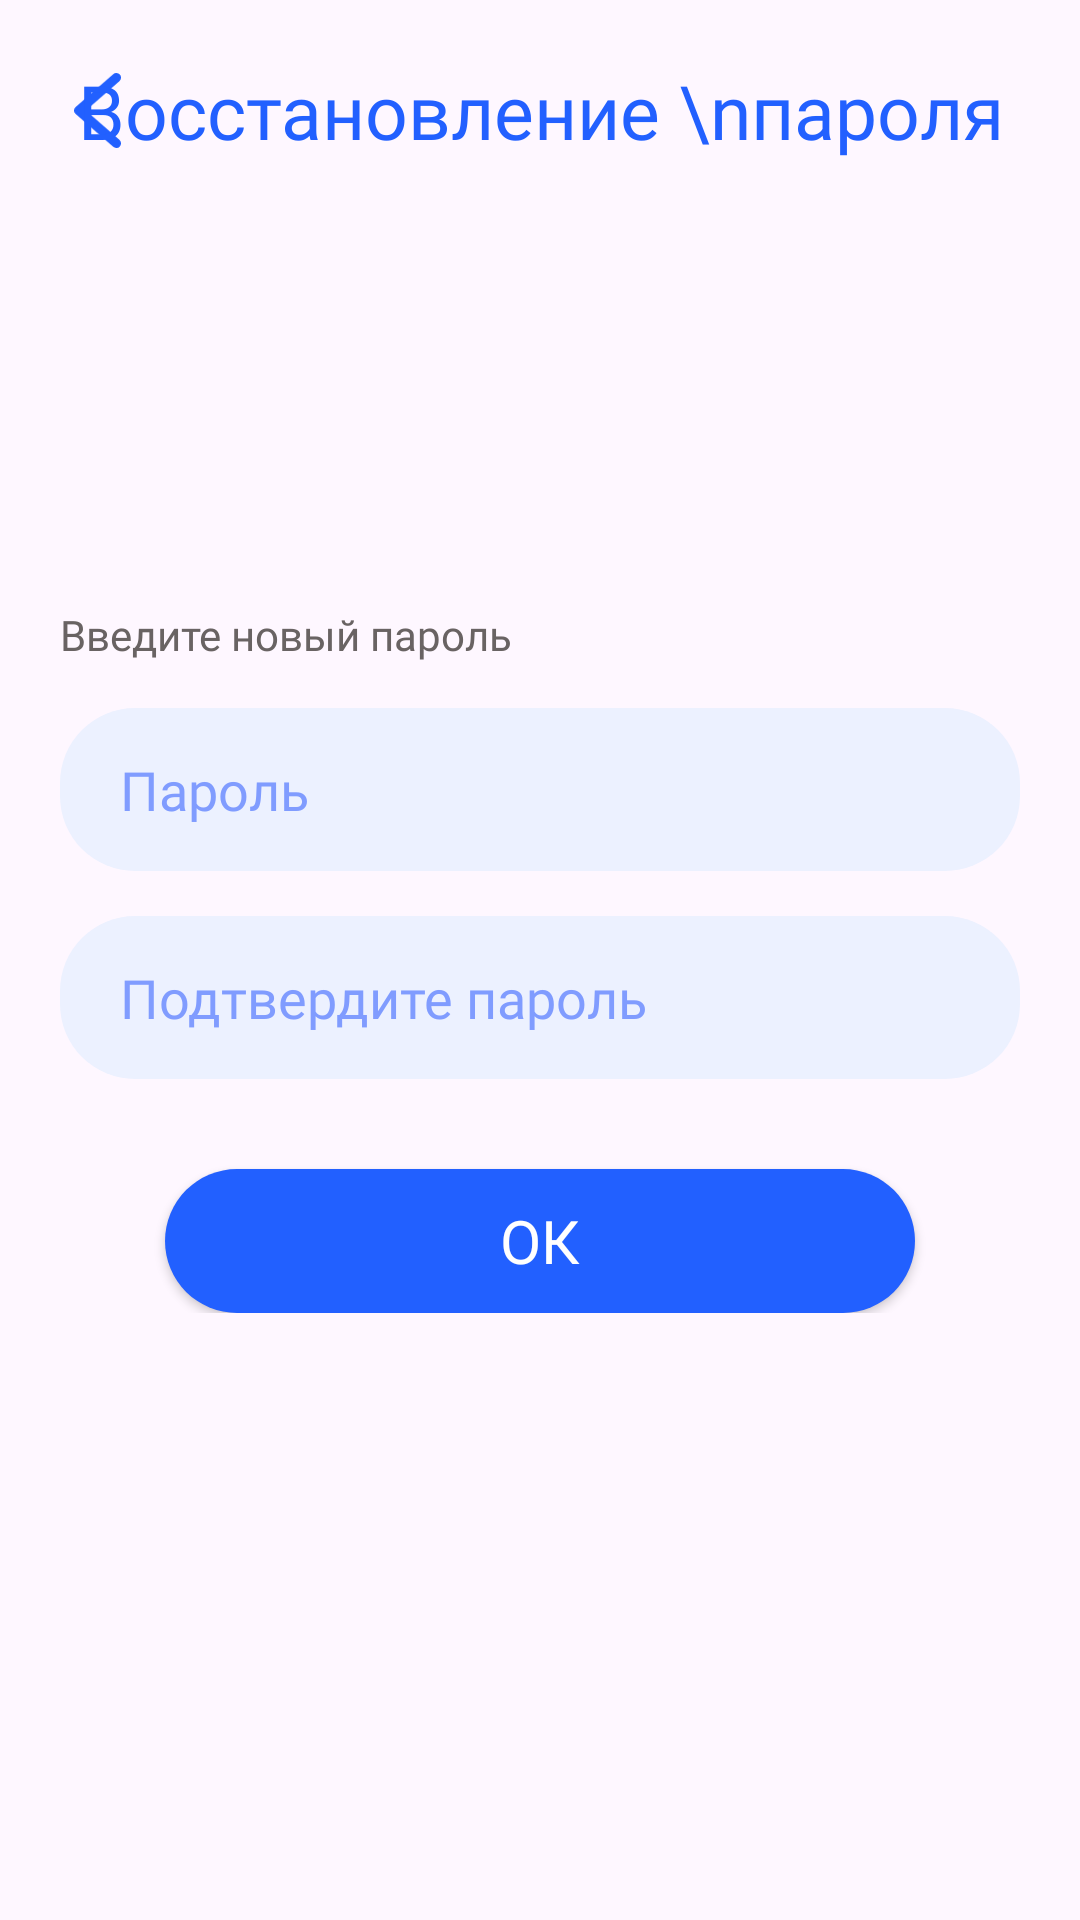

Produce the Android XML layout that renders to this screen, including the resource entries it uses.
<!-- AndroidManifest.xml: application theme Theme.Slava -->
<!-- res/layout/activity_update_password.xml -->
<?xml version="1.0" encoding="utf-8"?>
<androidx.constraintlayout.widget.ConstraintLayout xmlns:android="http://schemas.android.com/apk/res/android"
    xmlns:app="http://schemas.android.com/apk/res-auto"
    xmlns:tools="http://schemas.android.com/tools"
    android:id="@+id/main"
    android:layout_width="match_parent"
    android:layout_height="match_parent"
    tools:context=".activities.UpdatePasswordActivity">

    <RelativeLayout
        android:layout_width="match_parent"
        android:layout_height="match_parent"
        android:paddingHorizontal="20dp"
        app:layout_constraintTop_toTopOf="parent"
        app:layout_constraintStart_toStartOf="parent"
        app:layout_constraintEnd_toEndOf="parent">

        <RelativeLayout
            android:id="@+id/relativeLayout"
            android:layout_width="match_parent"
            android:layout_height="wrap_content"
            android:layout_alignParentTop="true"
            android:layout_centerHorizontal="true"
            android:layout_marginTop="20dp">

            <ImageButton
                android:layout_width="25dp"
                android:layout_height="25dp"
                android:id="@+id/updateBackButton"
                android:layout_alignParentStart="true"
                android:layout_centerVertical="true"
                android:background="@android:color/transparent"
                android:scaleType="fitCenter"
                android:src="@drawable/ic_arrow_back" />

            <TextView
                android:layout_width="wrap_content"
                android:layout_height="wrap_content"
                android:fontFamily="@font/ubuntu_medium"
                android:textColor="#2260FF"
                android:layout_centerInParent="true"
                android:text="Восстановление \nпароля"
                android:textAlignment="center"
                android:textSize="25sp" />
        </RelativeLayout>

        <LinearLayout
            android:layout_width="match_parent"
            android:layout_height="wrap_content"
            android:orientation="vertical"
            android:layout_centerInParent="true">

            <TextView
                android:layout_width="wrap_content"
                android:layout_height="wrap_content"
                android:text="Введите новый пароль"
                android:fontFamily="@font/ubuntu_regular"
                android:textColor="#696363"/>

            <EditText
                android:layout_width="match_parent"
                android:layout_height="wrap_content"
                android:id="@+id/passwordEditText"
                android:textColorHint="#809CFF"
                android:inputType="textEmailAddress"
                android:fontFamily="@font/ubuntu_regular"
                android:layout_marginTop="15dp"
                android:background="@drawable/edittext_bg"
                android:hint="Пароль"
                android:paddingHorizontal="20dp"
                android:paddingVertical="15dp"/>

            <EditText
                android:layout_width="match_parent"
                android:layout_height="wrap_content"
                android:id="@+id/confirmPasswordEditText"
                android:textColorHint="#809CFF"
                android:inputType="textEmailAddress"
                android:fontFamily="@font/ubuntu_regular"
                android:layout_marginTop="15dp"
                android:background="@drawable/edittext_bg"
                android:hint="Подтвердите пароль"
                android:paddingHorizontal="20dp"
                android:paddingVertical="15dp"/>


            <androidx.appcompat.widget.AppCompatButton
                android:layout_width="250dp"
                android:layout_height="wrap_content"
                android:layout_gravity="center_horizontal"
                android:id="@+id/updateOkButton"
                android:layout_marginTop="30dp"
                android:background="@drawable/button_bg"
                android:text="ОК"
                android:textAllCaps="false"
                android:textColor="@color/white"
                android:fontFamily="@font/ubuntu_medium"
                android:textSize="20sp"/>
        </LinearLayout>
    </RelativeLayout>
</androidx.constraintlayout.widget.ConstraintLayout>
<!-- resources referenced by this layout -->
<resources>
  <color name="white">#FFFFFFFF</color>
  <!-- drawable button_bg (drawable) -->
  <?xml version="1.0" encoding="utf-8"?>
  <shape xmlns:android="http://schemas.android.com/apk/res/android" android:shape="rectangle">
      <solid android:color="#2260FF"/>
      <corners android:radius="25dp"/>
  </shape>
  <!-- drawable edittext_bg (drawable) -->
  <?xml version="1.0" encoding="utf-8"?>
  <shape xmlns:android="http://schemas.android.com/apk/res/android" android:shape="rectangle">
      <corners android:radius="25dp"/>
      <solid android:color="#ECF1FF"/>
  </shape>
  <!-- drawable ic_arrow_back (drawable) -->
  <vector xmlns:android="http://schemas.android.com/apk/res/android"
      android:width="10dp"
      android:height="16dp"
      android:viewportWidth="10"
      android:viewportHeight="16">
    <path
        android:pathData="M9,1L1,8L9,15"
        android:strokeLineJoin="round"
        android:strokeWidth="2"
        android:fillColor="#00000000"
        android:strokeColor="#2260FF"
        android:strokeLineCap="round"/>
  </vector>
  <style name="Theme.Slava" parent="Base.Theme.Slava" />
  <style name="Base.Theme.Slava" parent="Theme.Material3.DayNight.NoActionBar">
      </style>
</resources>
